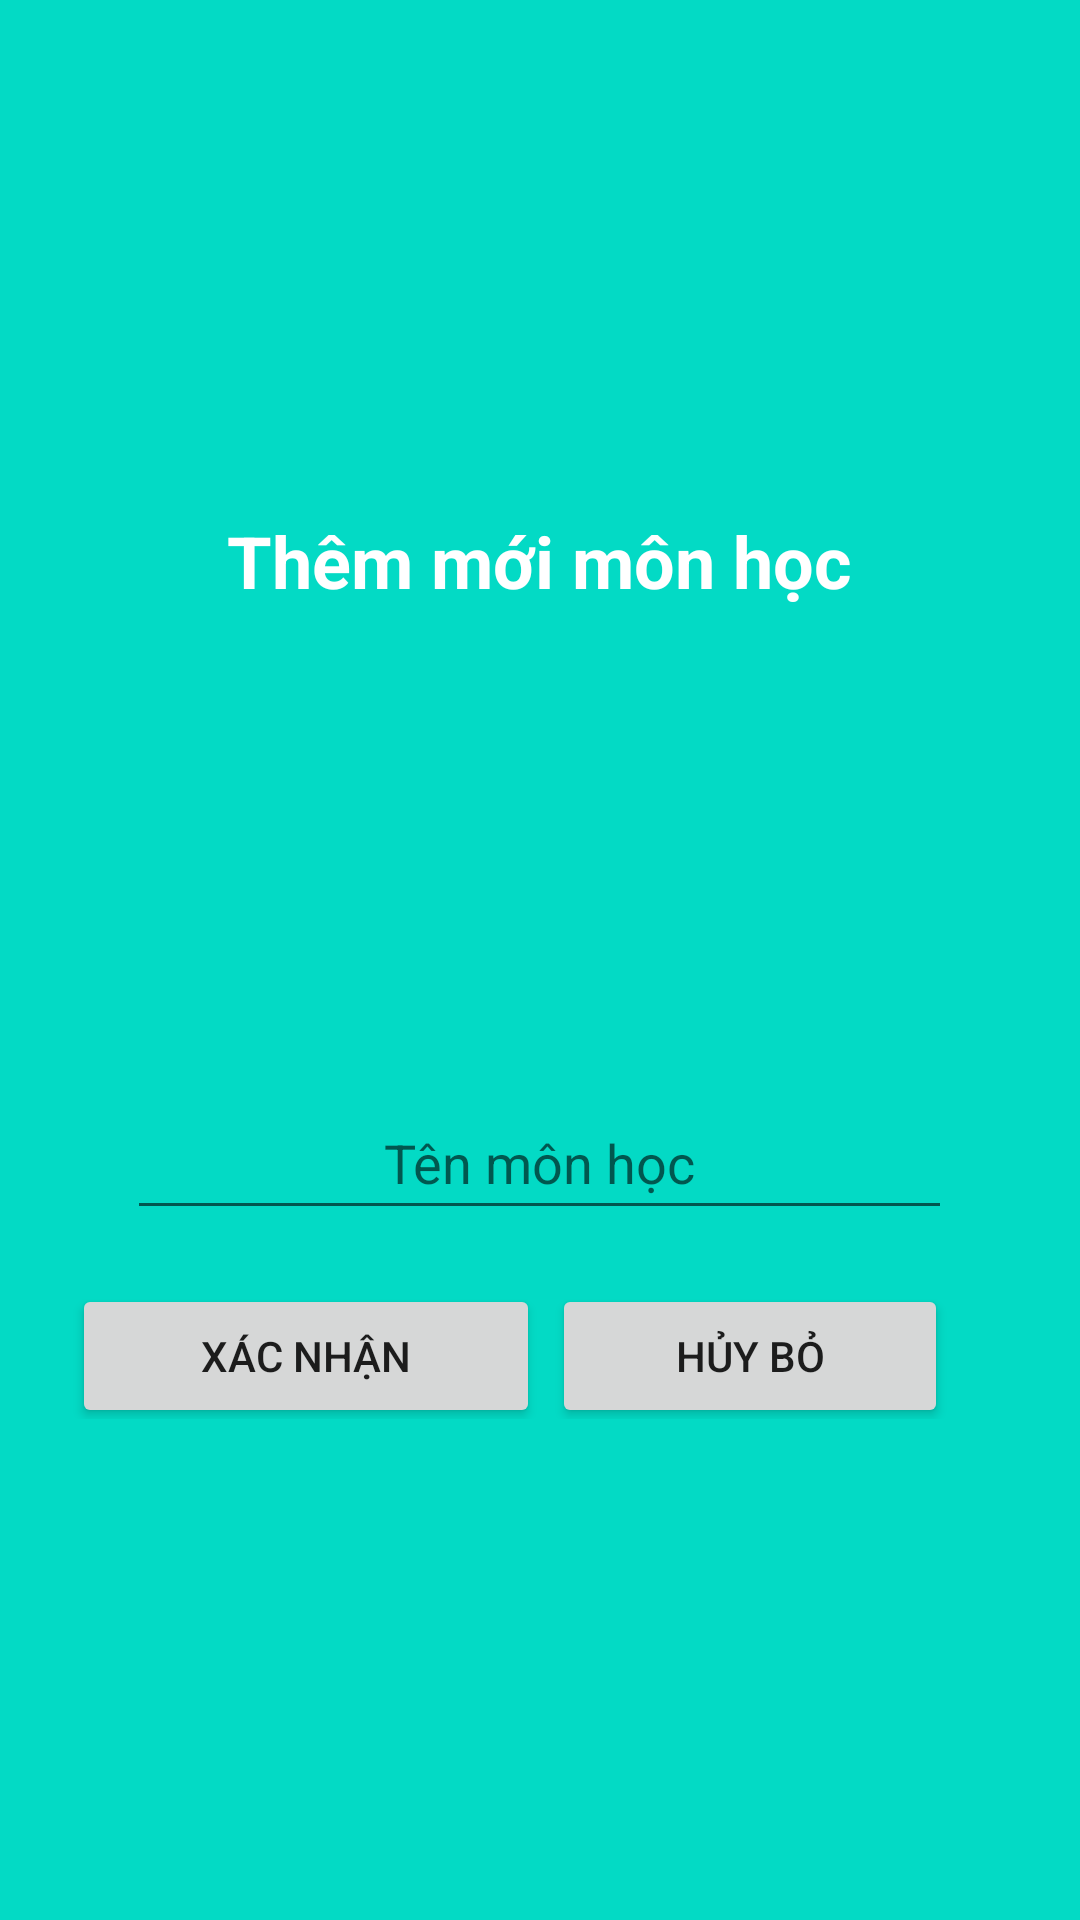

The Android layout XML behind this screen, and the referenced resources:
<!-- AndroidManifest.xml: application theme Theme.FinalProjectExamOnline -->
<!-- res/layout/dialog_add_subject.xml -->
<?xml version="1.0" encoding="utf-8"?>
<RelativeLayout xmlns:android="http://schemas.android.com/apk/res/android"
    xmlns:app="http://schemas.android.com/apk/res-auto"
    xmlns:tools="http://schemas.android.com/tools"
    android:layout_width="match_parent"
    android:layout_height="match_parent"
    android:paddingTop="8dp"
    android:background="@color/teal_200"
    android:gravity="center"
    >


    <RelativeLayout
        android:id="@+id/rlt_dialog_text"
        android:layout_width="match_parent"
        android:layout_height="wrap_content">

        <TextView
            android:id="@+id/tv_dialog_text"
            android:layout_width="wrap_content"
            android:layout_height="wrap_content"
            android:layout_centerInParent="true"
            android:text="Thêm mới môn học"
            android:textColor="#ffff"
            android:textSize="24sp"
            android:textStyle="bold" />
    </RelativeLayout>

    <RelativeLayout
        android:id="@+id/rlt_dialog_imgSubject"
        android:layout_marginTop="4dp"
        android:layout_below="@+id/rlt_dialog_text"
        android:layout_width="match_parent"
        android:layout_centerInParent="true"
        android:layout_height="150dp">

        <FrameLayout

            android:id="@+id/img_dialog_addImage"
            android:layout_width="wrap_content"
            android:layout_height="wrap_content"
            android:layout_centerInParent="true" />
    </RelativeLayout>

    <RelativeLayout
        android:id="@+id/rlt_dialog_nameSubject"
        android:layout_marginTop="4dp"
        android:layout_below="@+id/rlt_dialog_imgSubject"
        android:layout_width="match_parent"
        android:layout_height="50dp"
        android:gravity="center"
     >


        <EditText
            android:id="@+id/editTextTextPersonName"
            android:layout_width="275dp"
            android:layout_height="48dp"
            android:gravity="center"
            android:textColor="#ffff"
            android:inputType="textPersonName"
            android:hint="Tên môn học" />
    </RelativeLayout>

    <LinearLayout
        android:id="@+id/rlt_dialog_button"
        android:layout_marginTop="16dp"
        android:layout_below="@+id/rlt_dialog_nameSubject"
        android:layout_width="match_parent"
        android:layout_height="50dp"
        android:orientation="horizontal"
        android:gravity="center"
        android:padding="4dp"
        >

        <Button
            android:id="@+id/dialog_btn_Ok"
            android:layout_width="match_parent"
            android:layout_height="48dp"
            android:layout_weight="1"
            android:layout_marginLeft="20dp"
            android:text="Xác nhận" />

        <Button
            android:id="@+id/dialog_btn_Cancel"
            android:layout_width="match_parent"
            android:layout_height="48dp"
            android:layout_weight="1"
            android:layout_marginLeft="4dp"
            android:layout_marginRight="40dp"
            android:text="Hủy bỏ" />
    </LinearLayout>
</RelativeLayout>
<!-- resources referenced by this layout -->
<resources>
  <style name="Theme.FinalProjectExamOnline" parent="Theme.MaterialComponents.DayNight.NoActionBar">
          
          <item name="colorPrimary">@color/purple_500</item>
          <item name="colorPrimaryVariant">@color/purple_700</item>
          <item name="colorOnPrimary">@color/white</item>
          
          <item name="colorSecondary">@color/teal_200</item>
          <item name="colorSecondaryVariant">@color/teal_700</item>
          <item name="colorOnSecondary">@color/black</item>
          
          <item name="android:statusBarColor">?attr/colorPrimaryVariant</item>
          
      </style>
  <!-- not gathered from this repository: default colours our renderer supplied (Android Studio template values) -->
  <color name="purple_500">#FF6200EE</color>
  <color name="purple_700">#FF3700B3</color>
  <color name="teal_200">#FF03DAC5</color>
  <color name="teal_700">#FF018786</color>
  <color name="black">#FF000000</color>
  <color name="white">#FFFFFFFF</color>
</resources>
